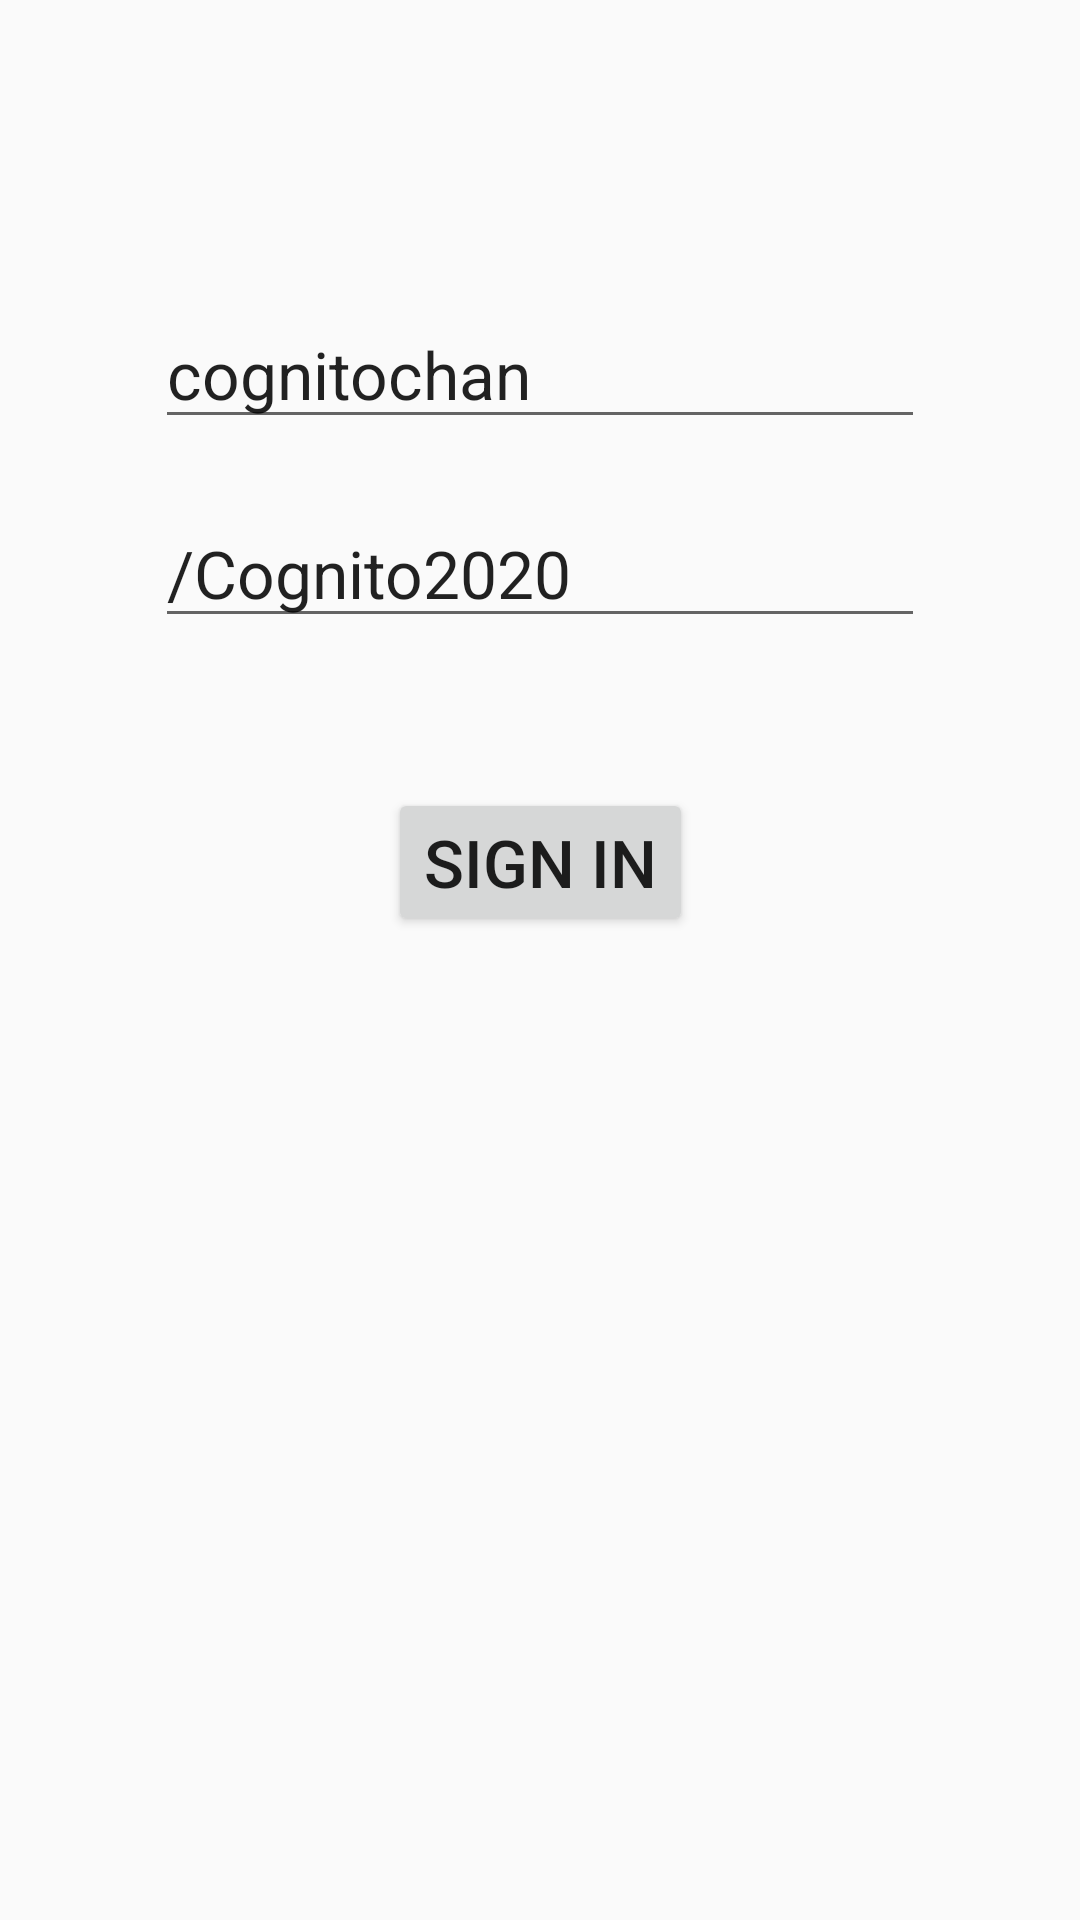

Produce the Android XML layout that renders to this screen, including the resource entries it uses.
<!-- AndroidManifest.xml: application theme AppTheme -->
<!-- res/layout/activity_sign_in.xml -->
<?xml version="1.0" encoding="utf-8"?>
<androidx.constraintlayout.widget.ConstraintLayout xmlns:android="http://schemas.android.com/apk/res/android"
    xmlns:app="http://schemas.android.com/apk/res-auto"
    xmlns:tools="http://schemas.android.com/tools"
    android:layout_width="match_parent"
    android:layout_height="match_parent"
    tools:context="com.boss.poetrydb.login.SignInActivity">

    <EditText
        android:text="cognitochan"
        android:id="@+id/username_singin"
        android:layout_width="wrap_content"
        android:layout_height="wrap_content"
        android:layout_marginTop="100dp"
        android:ems="10"
        android:hint="username"
        android:inputType="textPersonName"
        android:textSize="22dp"
        app:layout_constraintBottom_toTopOf="@id/password_signin"
        app:layout_constraintEnd_toEndOf="parent"
        app:layout_constraintStart_toStartOf="parent"
        app:layout_constraintTop_toTopOf="parent" />

    <EditText
        android:text="/Cognito2020"
        android:id="@+id/password_signin"
        android:layout_width="wrap_content"
        android:layout_height="wrap_content"
        android:layout_marginTop="20dp"
        android:ems="10"
        android:hint="password"
        android:inputType="textPersonName"
        android:textSize="22dp"
        app:layout_constraintBottom_toTopOf="@id/click_signin"
        app:layout_constraintEnd_toEndOf="parent"
        app:layout_constraintStart_toStartOf="parent"
        app:layout_constraintTop_toBottomOf="@id/username_singin"
        tools:layout_editor_absoluteY="150dp" />

    <Button
        android:id="@+id/click_signin"
        android:layout_width="wrap_content"
        android:layout_height="wrap_content"
        android:layout_marginTop="50dp"
        android:text="sign in"
        android:textSize="22dp"
        app:layout_constraintEnd_toEndOf="parent"
        app:layout_constraintStart_toStartOf="parent"
        app:layout_constraintTop_toBottomOf="@id/password_signin"
        tools:layout_editor_absoluteY="233dp" />
</androidx.constraintlayout.widget.ConstraintLayout>
<!-- resources referenced by this layout -->
<resources>
  <style name="AppTheme" parent="Theme.AppCompat.Light.NoActionBar">
          
          <item name="colorPrimary">@color/colorPrimary</item>
          <item name="colorPrimaryDark">@color/colorPrimaryDark</item>
          <item name="colorAccent">@color/colorAccent</item>
      </style>
  <color name="colorPrimary">#6200EE</color>
  <color name="colorPrimaryDark">#3700B3</color>
  <color name="colorAccent">#03DAC5</color>
</resources>
